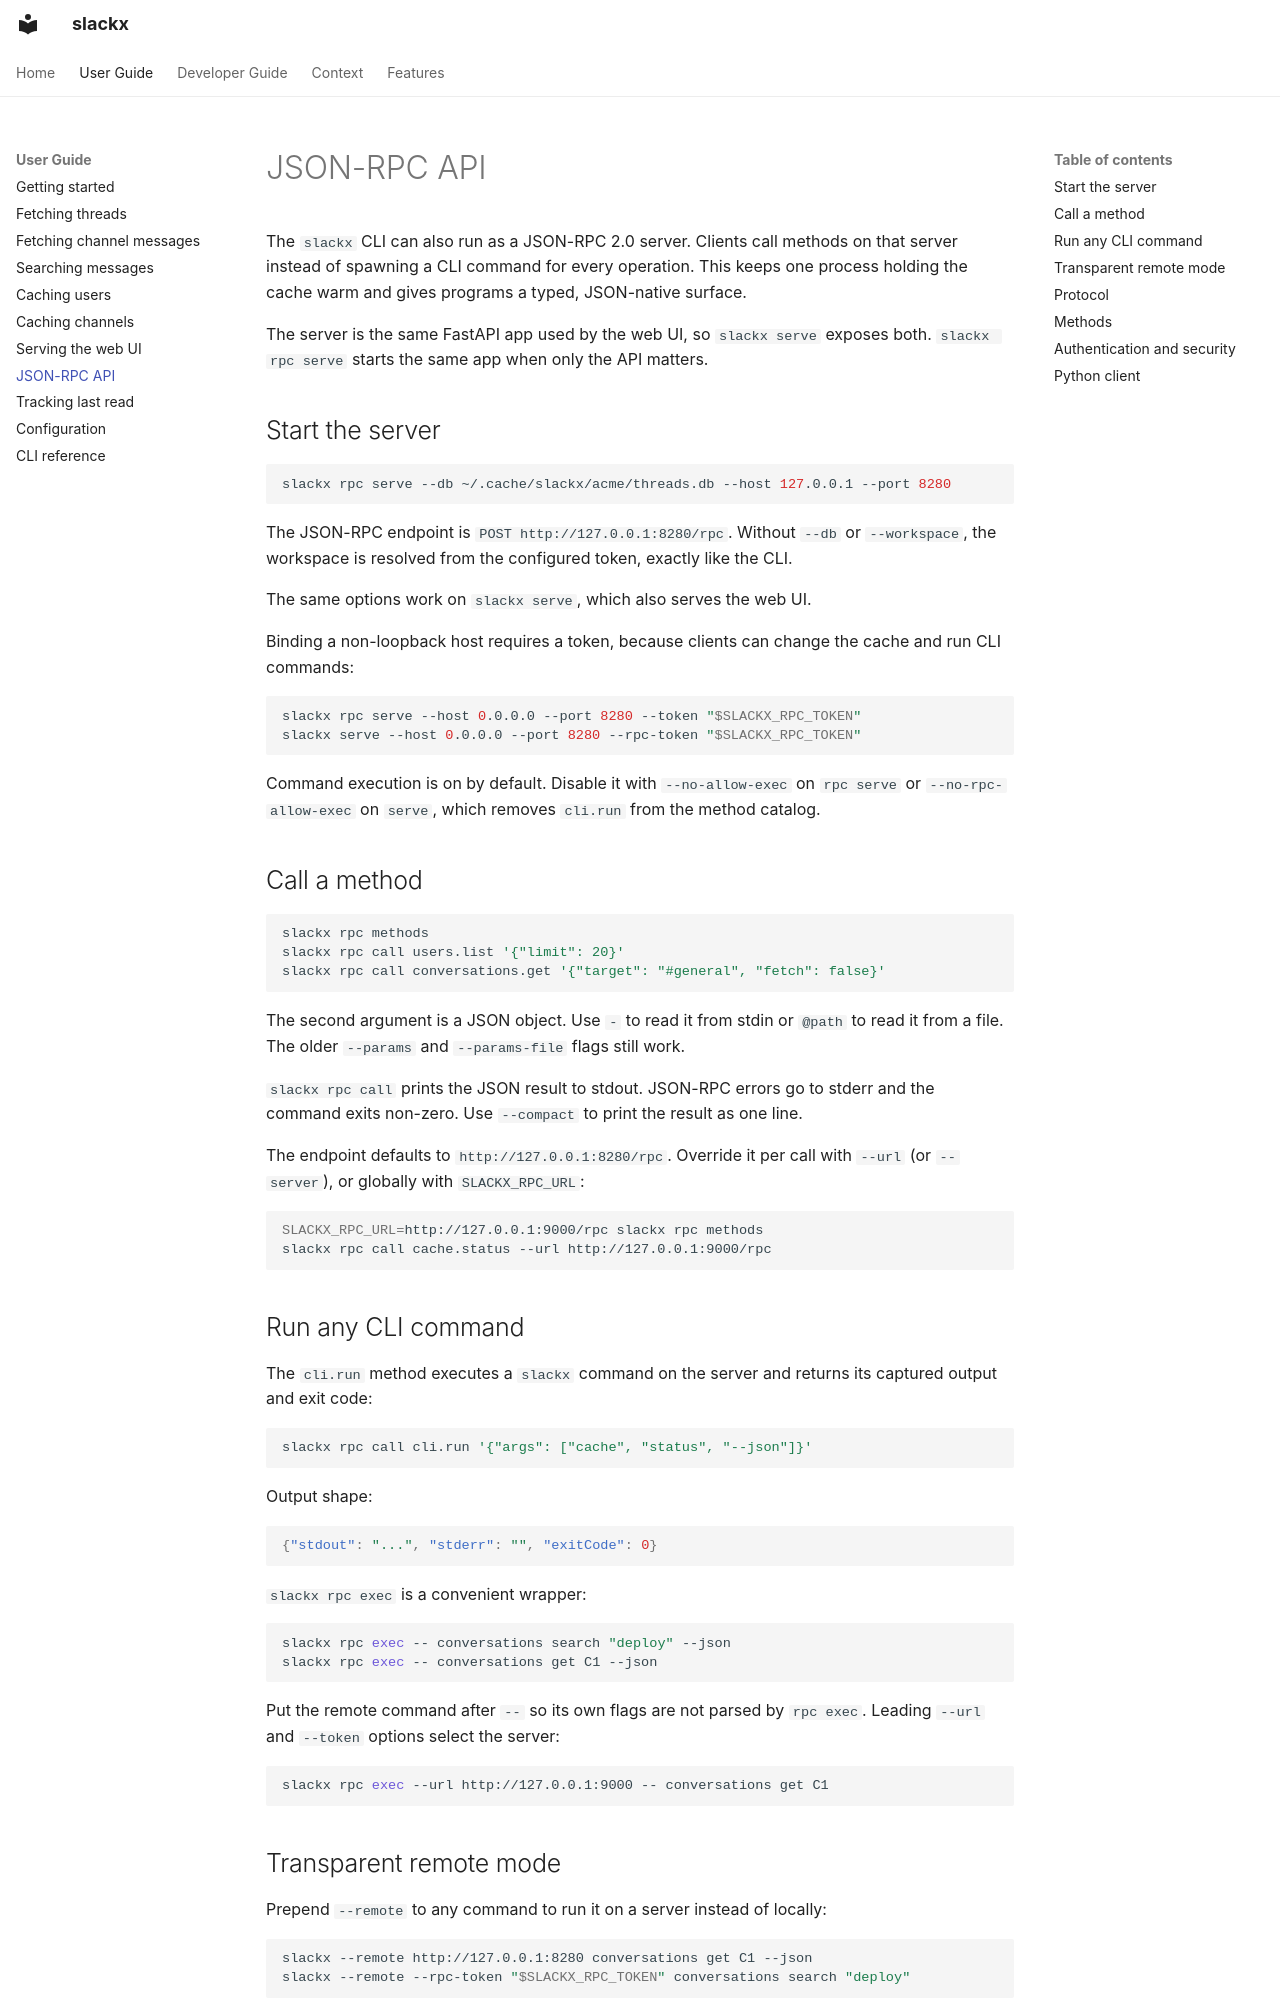

repository: TomzxCode/slackx · page: user-guide/json-rpc/index.html · generator: mkdocs

# JSON-RPC API

The `slackx` CLI can also run as a JSON-RPC 2.0 server.
Clients call methods on that server instead of spawning a CLI command for every operation.
This keeps one process holding the cache warm and gives programs a typed, JSON-native surface.

The server is the same FastAPI app used by the web UI, so `slackx serve` exposes both.
`slackx rpc serve` starts the same app when only the API matters.

## Start the server

```bash
slackx rpc serve --db ~/.cache/slackx/acme/threads.db --host 127.0.0.1 --port 8280
```

The JSON-RPC endpoint is `POST http://127.0.0.1:8280/rpc`.
Without `--db` or `--workspace`, the workspace is resolved from the configured token, exactly like the CLI.

The same options work on `slackx serve`, which also serves the web UI.

Binding a non-loopback host requires a token, because clients can change the cache and run CLI commands:

```bash
slackx rpc serve --host 0.0.0.0 --port 8280 --token "$SLACKX_RPC_TOKEN"
slackx serve --host 0.0.0.0 --port 8280 --rpc-token "$SLACKX_RPC_TOKEN"
```

Command execution is on by default.
Disable it with `--no-allow-exec` on `rpc serve` or `--no-rpc-allow-exec` on `serve`, which removes `cli.run` from the method catalog.

## Call a method

```bash
slackx rpc methods
slackx rpc call users.list '{"limit": 20}'
slackx rpc call conversations.get '{"target": "#general", "fetch": false}'
```

The second argument is a JSON object.
Use `-` to read it from stdin or `@path` to read it from a file.
The older `--params` and `--params-file` flags still work.

`slackx rpc call` prints the JSON result to stdout.
JSON-RPC errors go to stderr and the command exits non-zero.
Use `--compact` to print the result as one line.

The endpoint defaults to `http://127.0.0.1:8280/rpc`.
Override it per call with `--url` (or `--server`), or globally with `SLACKX_RPC_URL`:

```bash
SLACKX_RPC_URL=http://127.0.0.1:9000/rpc slackx rpc methods
slackx rpc call cache.status --url http://127.0.0.1:9000/rpc
```

## Run any CLI command

The `cli.run` method executes a `slackx` command on the server and returns its captured output and exit code:

```bash
slackx rpc call cli.run '{"args": ["cache", "status", "--json"]}'
```

Output shape:

```json
{"stdout": "...", "stderr": "", "exitCode": 0}
```

`slackx rpc exec` is a convenient wrapper:

```bash
slackx rpc exec -- conversations search "deploy" --json
slackx rpc exec -- conversations get C1 --json
```

Put the remote command after `--` so its own flags are not parsed by `rpc exec`.
Leading `--url` and `--token` options select the server:

```bash
slackx rpc exec --url http://127.0.0.1:9000 -- conversations get C1
```

## Transparent remote mode

Prepend `--remote` to any command to run it on a server instead of locally:

```bash
slackx --remote http://127.0.0.1:8280 conversations get C1 --json
slackx --remote --rpc-token "$SLACKX_RPC_TOKEN" conversations search "deploy"
```

Output and the exit status are forwarded, so scripts behave the same way.
Piped stdin is forwarded too, so commands that read it work through the server.
The URL can come from `SLACKX_RPC_URL` and the token from `SLACKX_RPC_TOKEN`.
